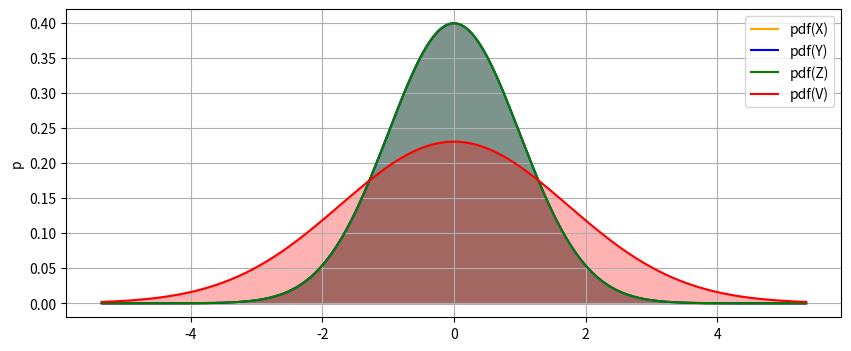
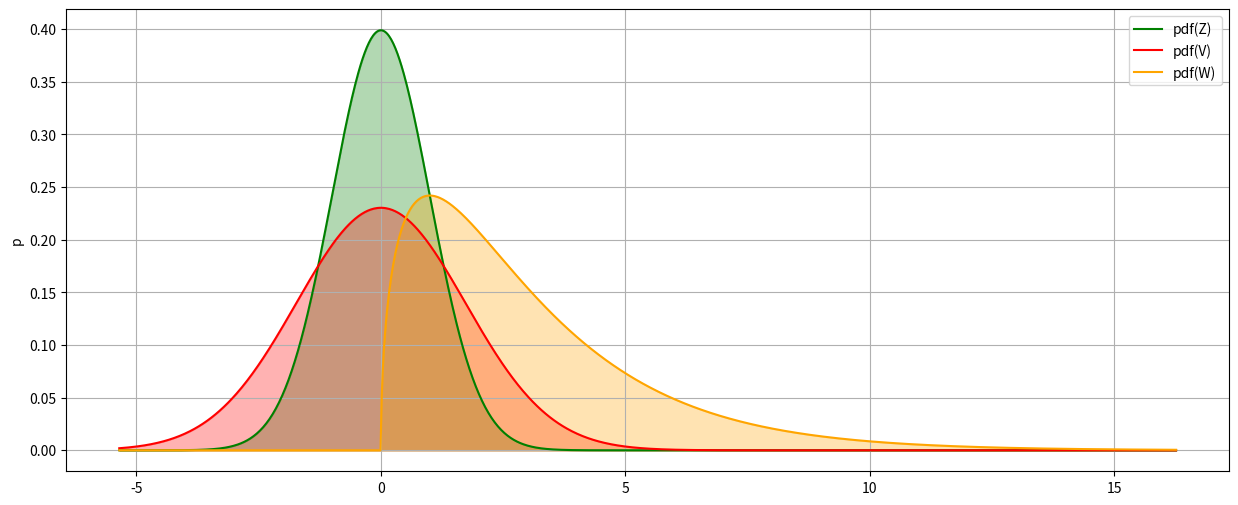
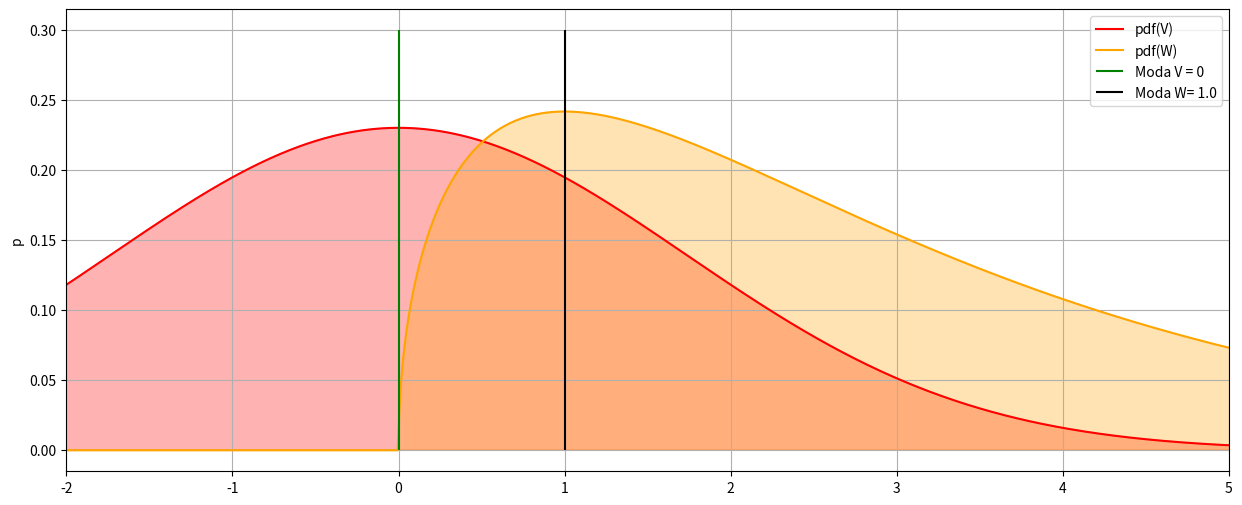
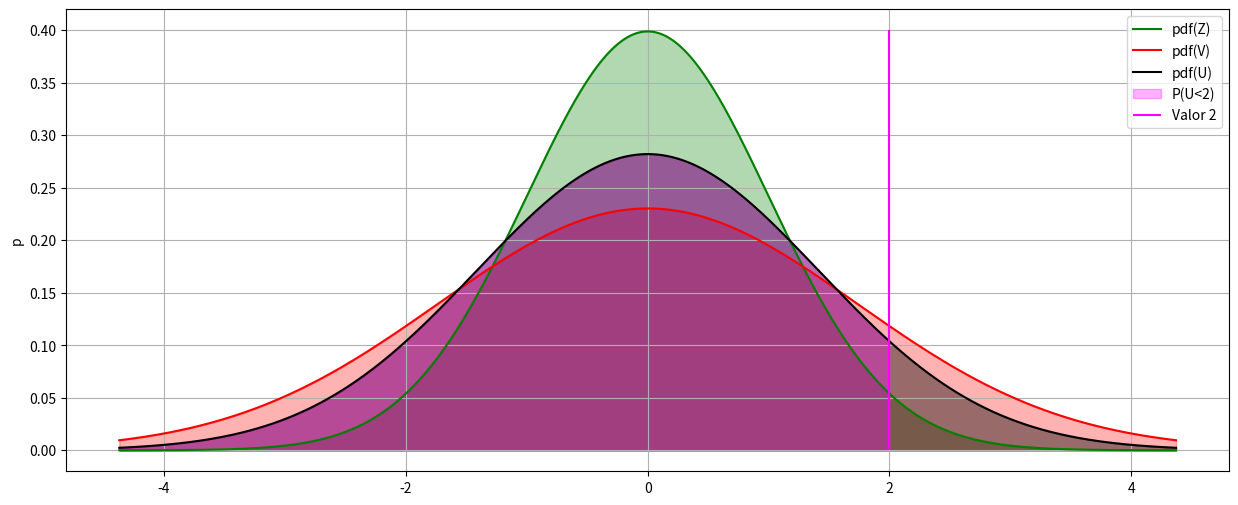
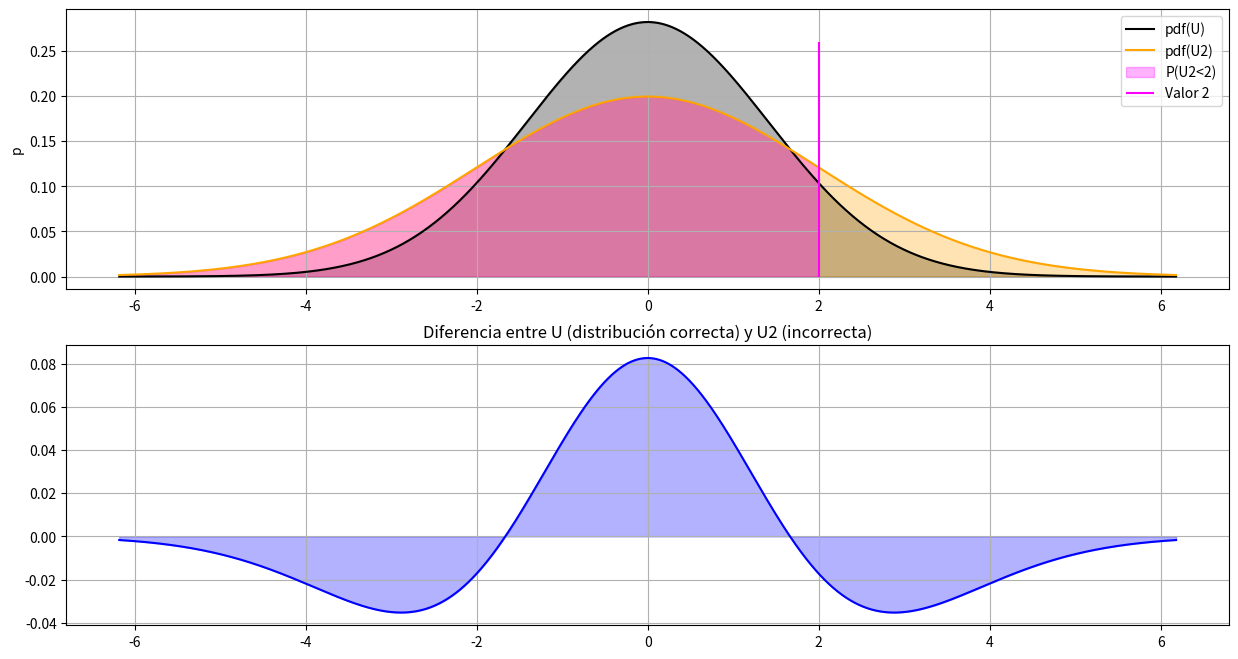

Source code (Python) for these figures, in order:
# import required packages
import numpy as np
from scipy import stats
import matplotlib.pyplot as plt
from matplotlib.patches import Rectangle

# Respuesta 

# creamos las v.a. de partida (son independientes)
X = stats.norm(loc = 0, scale = 1)
Y = stats.norm(loc = 0, scale = 1)
Z = stats.norm(loc = 0, scale = 1)

# V = X + Y + Z
mu_V = 0+0+0
sigma2_V = 1 + 1 + 1
sigma_V = np.sqrt(sigma2_V)

V = stats.norm(loc = mu_V, scale =sigma_V)


print('La nueva variable se distribuye como una normal de parámetros:\n'
      f'  - Media: la suma de las medias de X,Y y Z (que son nulas) = {mu_V}\n'
      f'  - Varianza: La suma de las varianzas de X, Y y Z ya que son independientes = {sigma2_V}')

#Representamos las pdfs
# puntos en los que se evalua las funciones para representarlas (dados por la de mayor varianza)
xs = np.linspace(V.ppf(0.001),V.ppf(0.999), 1000)

# pinta sincronizadametne ambas funciones
fig = plt.figure(1, figsize=(10, 4))

plt.fill_between( xs, X.pdf(xs), color="orange", alpha=0.3)
plt.plot( xs, X.pdf(xs), color="orange", label = 'pdf(X)')

plt.fill_between( xs, Y.pdf(xs), color="blue", alpha=0.3)
plt.plot( xs, Z.pdf(xs), color="blue", label = 'pdf(Y)')

plt.fill_between( xs, Z.pdf(xs), color="green", alpha=0.3)
plt.plot( xs, Z.pdf(xs), color="green", label = 'pdf(Z)')

plt.fill_between( xs, V.pdf(xs), color="red", alpha=0.3)
plt.plot( xs, V.pdf(xs), color="red", label = 'pdf(V)')

plt.ylabel('p')
plt.legend()
plt.grid()
plt.show()

print('Lógicamente las distribuciones de X, Y y Z son exactamente iguales (verde), pero la pdf de la V tiene mayor varianza.')

# Respuesta

print('La v.a. W es una suma de cuadrados, por lo que sus valores siempre serán mayores o iguales que cero.')
print('Por tanto P(W<0) es nula.')

# Respuesta 

print('La v.a. W al ser una suma de los cuadrados de 3 variables aleatorias i.i.d. según una normal estandar, '
      'sigue una chi-cuadrado de 3 grados de libertad.')

W = stats.chi2(3)

# la probabilidad pedida
prob = W.cdf(0)

print(f'Efectivamente, P(W<0) = {prob}, coherente con lo observado en la gráfica de su pdf:')

#Representamos las pdfs
# puntos en los que se evalua las funciones para representarlas bien (dados por la de mayor varianza)
xs = np.linspace(V.ppf(0.001),W.ppf(0.999), 1000)

# pinta sincronizadametne ambas funciones
fig = plt.figure(1, figsize=(15, 6))

plt.fill_between( xs, Z.pdf(xs), color="green", alpha=0.3)
plt.plot( xs, Z.pdf(xs), color="green", label = 'pdf(Z)')

plt.fill_between( xs, V.pdf(xs), color="red", alpha=0.3)
plt.plot( xs, V.pdf(xs), color="red", label = 'pdf(V)')

plt.fill_between( xs, W.pdf(xs), color="orange", alpha=0.3)
plt.plot( xs, W.pdf(xs), color="orange", label = 'pdf(W)')

plt.ylabel('p')
plt.legend()
plt.grid()
plt.show()

# Respuesta 

print('El valor más probable es la moda de la variable (ambas son distribuciones unimodales).')
moda_V = 0
print(f'La moda de V es fácil de determinar, al ser una normal centrada en 0, su moda es {moda_V}.')
print('Sin embargo, la moda de W no es evidente a simple vista ...')
print('Se puede calcular empíricamente buscando el máximo de su pdf por "fuerza bruta"')

# cálculo aproximado mediante un barrido básico en 10000 puntos en la zona de interes (acotamos la búsqueda viendo la gráfica anterior)
w_prueba = np.linspace(1, 2, 10000)
index_max_pdf_W = np.argmax(W.pdf(w_prueba))

print(f'El máximo está en la posición {index_max_pdf_W} del array w_prueba')
w_max_pdf_W = w_prueba[index_max_pdf_W]

moda_W = w_max_pdf_W
print(f'La moda de W es aproximadamente: {moda_W}')

print('Nota: Existe una expresión exacta para la moda de una chi-cuadrado: max(k-2,0), '
      'ver por ejemplo: https://en.wikipedia.org/wiki/Chi-squared_distribution')

#Representamos las pdfs

# puntos en los que se evalua las funciones para representarlas (dados por la de mayor varianza)
xs = np.linspace(V.ppf(0.001),V.ppf(0.999), 1000)

# pinta sincronizadametne ambas funciones
fig = plt.figure(1, figsize=(15, 6))

plt.fill_between( xs, V.pdf(xs), color="red", alpha=0.3)
plt.plot( xs, V.pdf(xs), color="red", label = 'pdf(V)')

plt.fill_between( xs, W.pdf(xs), color="orange", alpha=0.3)
plt.plot( xs, W.pdf(xs), color="orange", label = 'pdf(W)')

plt.vlines(moda_V, 0, 0.3, color = 'green', label = f'Moda V = {moda_V}')
plt.vlines(moda_W, 0, 0.3, color = 'black', label = f'Moda W= {moda_W}')
plt.xlim([-2, 5]) #  <--------- "zoom" para verlo mejor
plt.ylabel('p')
plt.legend()
plt.grid()
plt.show()

# Respuesta

print('V y Z son distribuciones normales. Si V y Z fuesen independientes, '
      'entonces su suma o resta es una distribución normal con parámetros fáciles '
      'de determinar. Sin embargo, como son dependientes el resultado ya no es directo.'
      'Por ejemplo, si ocurriese que V = - Z, entonces V + Z valdría siempre cero.')

print('La forma más sencilla de calcular P(V<Z+2) es tener en cuenta que V=X+Y+Z.')
print('P(V<Z+2) = P(X+Y+Z<Z+2) = P(X+Y<2). '
      'X e Y se distribuyen normalmente, por lo que es sencillo determinar la distribución '
      'de la suma X+Y.')

print('La P(V<Z+2) = P(X+Y<2) = P(U<2), siendo la v.a. U = X+Y, que se distribuye como una normal.')

# creamos la v.a. suma U = X+Y
mu_U = X.mean() + Y.mean()
sigma2_U = X.var() + Y.var()
sigma_U= np.sqrt(sigma2_U)
U = stats.norm(loc = mu_U, scale = sigma_U)

# calculamos 
prob = U.cdf(2)
print(f'La probabilidad P(V<Z) = P(U<2) ={prob}')


#Representamos
# puntos en los que se evalua las funciones para representarlas (dados por la de mayor varianza)
xs = np.linspace(U.ppf(0.001), U.ppf(0.999), 1000)
x_prob = np.linspace(U.ppf(0.001), 2, 1000)

# pinta sincronizadametne ambas funciones
fig = plt.figure(1, figsize=(15, 6))

plt.fill_between( xs, Z.pdf(xs), color="green", alpha=0.3)
plt.plot( xs, Z.pdf(xs), color="green", label = 'pdf(Z)')

plt.fill_between( xs, V.pdf(xs), color="red", alpha=0.3)
plt.plot( xs, V.pdf(xs), color="red", label = 'pdf(V)')

plt.fill_between( xs, U.pdf(xs), color="black", alpha=0.4)
plt.plot( xs, U.pdf(xs), color="black", label = 'pdf(U)')

plt.fill_between( x_prob, U.pdf(x_prob), color="magenta", alpha=0.3, label = 'P(U<2)')
plt.vlines(2, 0, 0.4, color = 'magenta', label = 'Valor 2')

plt.ylabel('p')
plt.legend()
plt.grid()
plt.show()

# Respuesta INCORRECTA

print('Ignorando que V y Z no son independientes se puede plantear que '
      'P(V<Z+2) = P(V-Z<2) = P(U2<2), siendo la v.a. U2 = V-Z, que se distribuye como una normal')

# creamos la v.a. diferencia U = V-Z
mu_U2 = V.mean() - Z.mean()
sigma2_U2 = V.var() + Z.var()
sigma_U2= np.sqrt(sigma2_U2)
U2 = stats.norm(loc = mu_U2, scale = sigma_U2)

# calculamos 
prob2 = U2.cdf(2)
print(f'La probabilidad P(V<Z) = P(U2<0) = {prob2}')
print('Este resultado es incorrecto, el error está en considerar que las variables son independientes')

# puntos en los que se evalua las funciones para representarlas (dados por la de mayor varianza)
xs = np.linspace(U2.ppf(0.001), U2.ppf(0.999), 1000)
x_prob = np.linspace(U2.ppf(0.001), 2, 1000)

# pinta sincronizadametne ambas funciones
fig = plt.figure(1, figsize=(15, 8))
ax1 = plt.subplot(2,1,1)

plt.fill_between(xs, U.pdf(xs), color="black", alpha=0.3)
plt.plot(xs, U.pdf(xs), color="black", label = 'pdf(U)')

plt.fill_between(xs, U2.pdf(xs), color="orange", alpha=0.3)
plt.plot( xs, U2.pdf(xs), color="orange", label = 'pdf(U2)')

plt.fill_between(x_prob, U2.pdf(x_prob), color="magenta", alpha=0.3, label = 'P(U2<2)')
plt.vlines(2, 0, 0.26, color = 'magenta', label = 'Valor 2')

plt.ylabel('p')
plt.legend()
plt.grid()

plt.subplot(2,1,2, sharex = ax1)
plt.fill_between(xs, U.pdf(xs)-U2.pdf(xs), color="blue", alpha=0.3)
plt.plot( xs, U.pdf(xs)-U2.pdf(xs), color="blue", label = 'pdf(U2)')

plt.title('Diferencia entre U (distribución correcta) y U2 (incorrecta)')
plt.grid()
plt.show()
